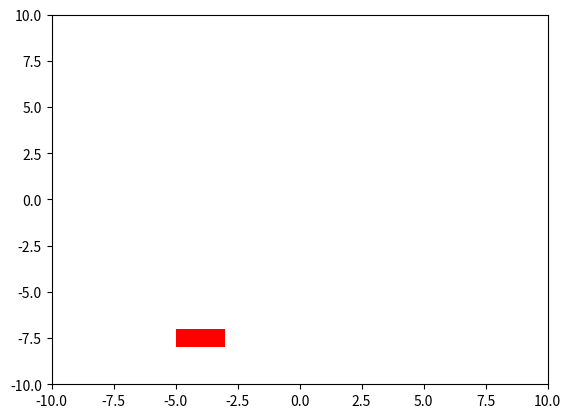

Generate this figure with matplotlib: (Note: this script raises an exception after producing the figure.)
import matplotlib.pyplot as plt

fig = plt.figure()
ax = fig.add_subplot(111)
xAxisStart = -10
xAxisEnd = 10
yAxisStart = -10
yAxisEnd = 10
ax.set_xlim(xAxisStart, xAxisEnd)
ax.set_ylim(yAxisStart, yAxisEnd)

trailorW = 2
trailorH = 1
headW = 0.5
headH = 0.5
startPointX = -5
startPointY = -8
lineW = 0.2
lineH = 0.5

assert startPointX >= xAxisStart, "The start point is out of the x axis. Try to change the inputs"
assert startPointY >= yAxisStart, "The start point is out of the y axis. Try to change the inputs"

totalLength = trailorW + lineW + headW
assert (totalLength + startPointX) < xAxisEnd, "The vehicle is out of the x axis. Try to change the inputs"

totalHeight = trailorH
assert (totalHeight + startPointY) < yAxisEnd, "The vehicle is out of the y axis. Try to change the inputs"

middleOfTrailor = (trailorH / 2) + startPointY

trailor = plt.Rectangle((startPointX, startPointY), trailorW, trailorH, fc='r')
plt.gca().add_patch(trailor)

line = plt.Line2D(((trailorW + startPointX), (trailorW + startPointX + lineW)), (middleOfTrailor, middleOfTrailor),
                  lineH)
plt.gca().add_line(line)

yPositionForHead = (trailorH / 2) - (headH / 2) + startPointY
rectangle2 = plt.Rectangle((trailorW + startPointX + lineW, yPositionForHead), headW, headH, fc='r')
plt.gca().add_patch(rectangle2)

plt.show()